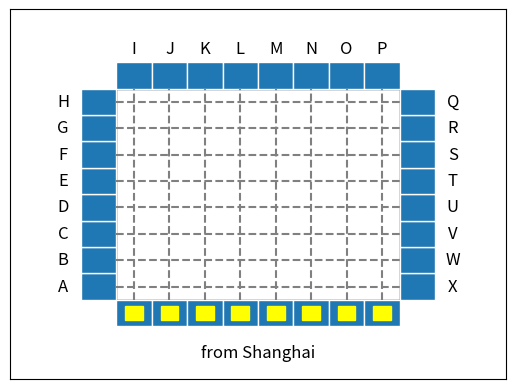

Write the Python code that produced this figure.
import matplotlib.pyplot as plt
import numpy as np

global cnt, paused
cnt = 0; paused = False

class robot:
    def __init__(self, x, y, dir, index):
        self.properties = {
            'x': 0.25,
            'y': -0.75,
            'dir': 'up',
            'index': 0
        }
        self.properties['x'] = x
        self.properties['y'] = y
        self.properties['dir'] = dir
        self.properties['index'] = index
        print('#1', i)
        print('#2', self.properties['index'])

    def move(self):
        if self.properties['dir'] == 'up':
            if self.properties['y'] < 8 and 0 < self.properties['x'] < 8:  # 在虚线范围内才能向上移动
                self.properties['y'] += 1
        elif self.properties['dir'] == 'down':
            if self.properties['y'] > 0 and 0 < self.properties['x'] < 8:  # 在虚线范围内才能向下移动
                self.properties['y'] -= 1
        elif self.properties['dir'] == 'left':
            if self.properties['x'] > 0 and 0 < self.properties['y'] < 8:  # 在虚线范围内才能向左移动
                self.properties['x'] -= 1
        elif self.properties['dir'] == 'right':
            if self.properties['x'] < 8 and 0 < self.properties['x'] < 8:  # 在虚线范围内才能向右移动
                self.properties['x'] += 1
        
    def set_dir(self, dir):
        self.properties['dir'] = dir
    
    def get_x(self):
        return self.plt_robot().get_x()
    
    def get_y(self):
        return self.plt_robot().get_y()

    def get_dir(self):
        return self.properties['dir']
    
    def set_index(self, index):
        self.properties['index'] = index
    
    def get_index(self):
        return self.properties['index']
    
    def plt_robot(self):
        return plt.Rectangle((self.properties['x'] + self.properties['index'], self.properties['y']),
                0.5, 0.5, color='yellow', alpha = 1)
    
    def plt_label(self):
        return plt.text(self.properties['x'] + self.properties['index'], self.properties['y'], str(self.properties['index'] + 1),
                 ha='center', va='center', color = 'red',fontsize=12)
    
robots = []    
for i in range(8):        
    robots.append(robot(0.25, -0.75, 'up', i))

# 创建标签
text_send = 'from Shanghai'
text_receive = ['A', 'B', 'C', 'D', 'E', 'F', 'G', 'H', 'I', 'J', 'K', 'L', 'M', 'N', 'O', 'P', 'Q', 'R', 'S', 'T', 'U', 'V', 'W', 'X']   

# 创建画布和坐标轴
fig, ax = plt.subplots()

# 创建一个8x8的中转站空间
space = plt.Rectangle((0, 0), 8, 8, fill=False, color='black')

# 创建8个标签为“自上海发货”的窗口
windows_bottom = [plt.Rectangle((i, -1), 1, 1, linewidth=1, edgecolor='white') for i in range(8)]

# 创建24个字母城市的接收窗口
windows_left = [plt.Rectangle((-1, i), 1, 1, linewidth=1, edgecolor='white') for i in range(8)]
windows_right = [plt.Rectangle((8, i), 1, 1, linewidth=1, edgecolor='white') for i in range(8)]
windows_top = [plt.Rectangle((i, 8), 1, 1, linewidth=1, edgecolor='white') for i in range(8)]

# 绘制网格线
for i in range(8):
    plt.plot([i + 0.5, i + 0.5], [0, 8], color='gray', linestyle='--')
    plt.plot([0, 8], [i + 0.5, i + 0.5], color='gray', linestyle='--')

# 添加标签
plt.text(4, -2, text_send, ha='center', va='center', fontsize=12)
for i in range(8):
    plt.text(-1.5, i + 0.5, text_receive[i], ha='center', va='center', fontsize=12)
    plt.text(i + 0.5, 9.5, text_receive[i + 8], ha='center', va='center', fontsize=12)
    plt.text(9.5, 7.5 - i, text_receive[i + 16], ha='center', va='center', fontsize=12)

# 添加图形元素到坐标轴
ax.add_patch(space)
for window in windows_bottom:
    ax.add_patch(window)
for window in windows_left:
    ax.add_patch(window)
for window in windows_right:
    ax.add_patch(window)
for window in windows_top:
    ax.add_patch(window)
for rob in robots:
    ax.add_patch(rob.plt_robot())

# 设置坐标轴范围和标签
ax.set_xlim(-3, 11)
ax.set_ylim(-3, 11)
ax.set_xticks([])
ax.set_yticks([])

# 更新机器人的位置和标签
def update(frame):
    # if cnt == 10:
    #     cnt = 0
    # else:
    #     cnt += 1
    for robot in (robots):
        robot.move()
        return robot.plt_robot(), robot.plt_label()

print(robots[4].get_x(), robots[4].get_y(),robots[4].get_dir(),robots[4].get_index())
     
# from matplotlib.animation import FuncAnimation
# ani = FuncAnimation(fig, update, frames=range(100), interval=50, blit=True)

# def onClick(event):
#     paused ^= True
#     if paused:
#         ani.event_source.stop()
#     else:
#         ani.event_source.start()

# fig.canvas.mpl_connect('button_press_event', onClick)
# 显示图形
plt.show()